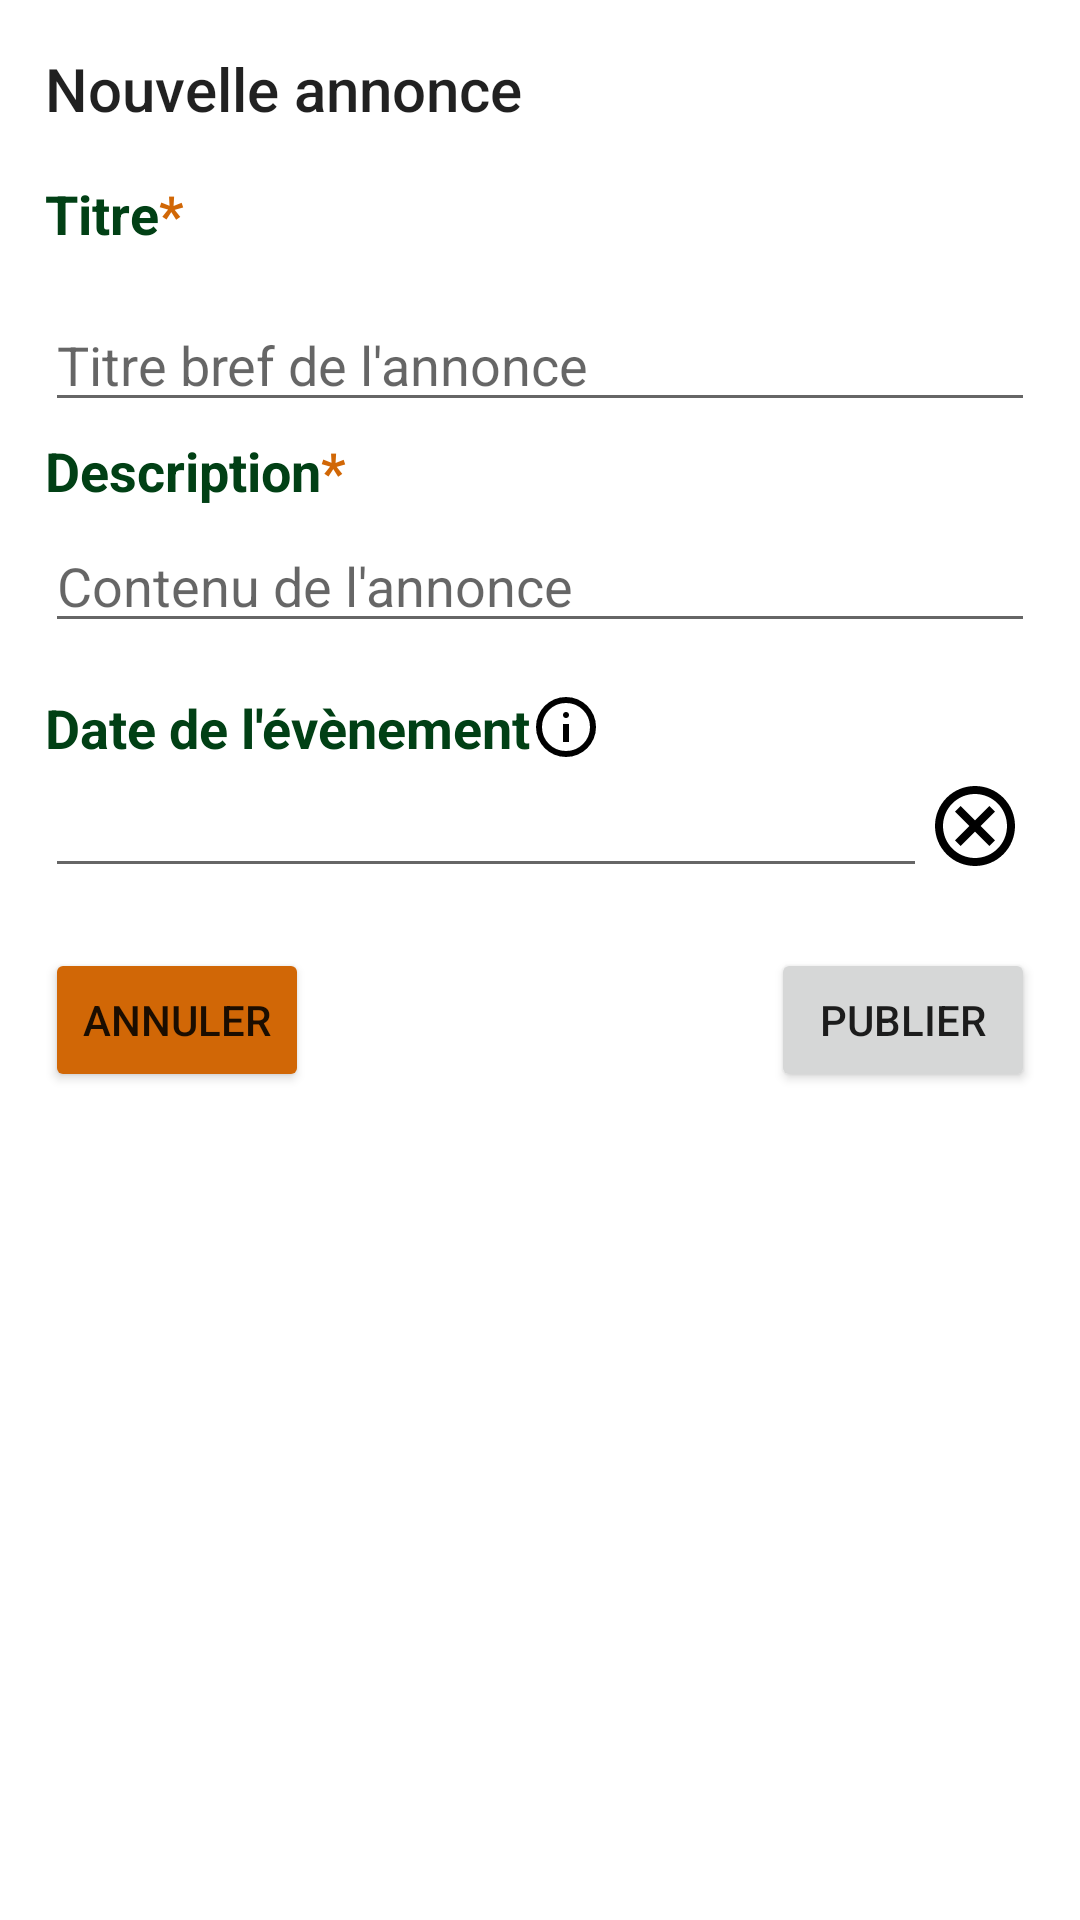

Write the Android layout XML for this screen, with the resource values it uses.
<!-- AndroidManifest.xml: application theme Theme.DecheTri -->
<!-- res/layout/fragment_new_announcement_dialog.xml -->
<?xml version="1.0" encoding="utf-8"?>
<LinearLayout xmlns:android="http://schemas.android.com/apk/res/android"
    xmlns:app="http://schemas.android.com/apk/res-auto"
    xmlns:tools="http://schemas.android.com/tools"
    android:layout_width="match_parent"
    android:layout_height="wrap_content"
    android:minWidth="300dp"
    android:maxHeight="500dp"
    android:layout_gravity="center"
    android:orientation="vertical"
    android:paddingHorizontal="15dp"
    tools:context=".ui.flux.NewAnnouncementFragmentDialog">

    <TextView
        style="@style/TextAppearance.AppCompat.Title"
        android:layout_width="match_parent"
        android:layout_height="wrap_content"
        android:layout_marginVertical="@dimen/activity_vertical_margin"
        android:text="@string/add_announcement_title" />

    <ScrollView
        android:layout_width="match_parent"
        android:layout_height="wrap_content">

        <LinearLayout
            android:layout_width="match_parent"
            android:layout_height="wrap_content"
            android:orientation="vertical">

            <LinearLayout
                android:layout_width="wrap_content"
                android:layout_height="wrap_content">

                <TextView
                    android:id="@+id/tv_title_label"
                    style="@style/LabelStyle"
                    android:layout_width="wrap_content"
                    android:layout_height="wrap_content"
                    android:text="@string/add_announcement_input_title" />

                <TextView
                    style="@style/LabelStyle"
                    android:layout_width="wrap_content"
                    android:layout_height="wrap_content"
                    android:text="@string/required_symbol"
                    android:textColor="@color/orange_700" />
            </LinearLayout>

            <EditText
                android:id="@+id/etxt_title"
                android:layout_width="match_parent"
                android:maxWidth="488dp"
                android:layout_height="wrap_content"
                android:layout_marginTop="16dp"
                android:layout_marginBottom="4dp"
                android:autofillHints="name"
                android:hint="@string/add_announcement_hint_title"
                android:inputType="text" />

            <LinearLayout
                android:layout_width="wrap_content"
                android:layout_height="wrap_content">

                <TextView
                    android:id="@+id/tv_description_label"
                    style="@style/LabelStyle"
                    android:layout_width="wrap_content"
                    android:layout_height="wrap_content"
                    android:text="@string/add_announcement_input_description" />

                <TextView
                    style="@style/LabelStyle"
                    android:layout_width="wrap_content"
                    android:layout_height="wrap_content"
                    android:text="@string/required_symbol"
                    android:textColor="@color/orange_700" />
            </LinearLayout>

            <EditText
                android:id="@+id/etxt_description"
                android:layout_width="match_parent"
                android:maxWidth="488dp"
                android:layout_height="wrap_content"
                android:layout_marginTop="4dp"
                android:layout_marginBottom="16dp"
                android:autofillHints="name"
                android:fontFamily="sans-serif"
                android:hint="@string/add_announcement_hint_description"
                android:inputType="textMultiLine" />

            <LinearLayout
                android:layout_width="match_parent"
                android:layout_height="wrap_content">

                <TextView
                    android:id="@+id/tv_date_label"
                    style="@style/LabelStyle"
                    android:layout_width="wrap_content"
                    android:layout_height="wrap_content"
                    android:labelFor="@id/et_date"
                    android:text="@string/add_announcement_event_date" />

                <ImageView
                    android:id="@+id/iv_date_picker"
                    android:layout_width="wrap_content"
                    android:layout_height="wrap_content"
                    android:contentDescription="@string/add_announcement_event_date"
                    android:src="@drawable/baseline_info_24" />
            </LinearLayout>

            <LinearLayout
                android:layout_width="match_parent"
                android:layout_height="wrap_content"
                android:orientation="horizontal"
                android:weightSum="4">

                <EditText
                    android:id="@+id/et_date"
                    android:layout_width="match_parent"
                    android:layout_height="wrap_content"
                    android:layout_weight="4"
                    android:autofillHints="date"
                    android:fontFamily="sans-serif"
                    android:inputType="datetime"
                    app:layout_constraintBottom_toBottomOf="parent"
                    app:layout_constraintStart_toStartOf="parent"
                    app:layout_constraintTop_toTopOf="parent" />

                <ImageView
                    android:id="@+id/iv_clear_date"
                    android:layout_width="wrap_content"
                    android:layout_height="match_parent"
                    android:layout_weight="1"
                    android:layout_marginEnd="4dp"
                    android:src="@drawable/outline_cancel_24"
                    app:layout_constraintBottom_toBottomOf="parent"
                    app:layout_constraintEnd_toStartOf="@+id/iv_date_picker"
                    app:layout_constraintTop_toTopOf="parent"
                    android:contentDescription="@string/clear_date" />
            </LinearLayout>
        </LinearLayout>
    </ScrollView>

    <androidx.constraintlayout.widget.ConstraintLayout
        android:layout_width="match_parent"
        android:layout_height="wrap_content"
        android:layout_gravity="fill_vertical"
        android:paddingVertical="20dp">

        <Button
            android:id="@+id/btn_cancel"
            android:layout_width="wrap_content"
            android:layout_height="wrap_content"
            android:text="@string/add_announcement_cancel"
            android:backgroundTint="@color/orange_700"
            app:layout_constraintBottom_toBottomOf="parent"
            app:layout_constraintStart_toStartOf="parent"
            app:layout_constraintTop_toTopOf="parent" />

        <Button
            android:id="@+id/btn_publish"
            android:layout_width="wrap_content"
            android:layout_height="wrap_content"
            android:text="@string/add_announcement_publish"
            app:layout_constraintBottom_toBottomOf="parent"
            app:layout_constraintEnd_toEndOf="parent"
            app:layout_constraintTop_toTopOf="parent" />
    </androidx.constraintlayout.widget.ConstraintLayout>
</LinearLayout>
<!-- resources referenced by this layout -->
<resources>
  <color name="orange_700">#D16706</color>
  <dimen name="activity_vertical_margin">16dp</dimen>
  <!-- drawable baseline_info_24 (drawable) -->
  <vector xmlns:android="http://schemas.android.com/apk/res/android"
      android:width="24dp"
      android:height="24dp"
      android:viewportWidth="960"
      android:viewportHeight="960"
      android:tint="#000000">
    <path
        android:pathData="M440,680h80v-240h-80v240ZM480,360q17,0 28.5,-11.5T520,320q0,-17 -11.5,-28.5T480,280q-17,0 -28.5,11.5T440,320q0,17 11.5,28.5T480,360ZM480,880q-83,0 -156,-31.5T197,763q-54,-54 -85.5,-127T80,480q0,-83 31.5,-156T197,197q54,-54 127,-85.5T480,80q83,0 156,31.5T763,197q54,54 85.5,127T880,480q0,83 -31.5,156T763,763q-54,54 -127,85.5T480,880ZM480,800q134,0 227,-93t93,-227q0,-134 -93,-227t-227,-93q-134,0 -227,93t-93,227q0,134 93,227t227,93ZM480,480Z"
        android:fillColor="@color/white_500" />
  </vector>
  <!-- drawable outline_cancel_24 (drawable) -->
  <vector xmlns:android="http://schemas.android.com/apk/res/android"
      android:height="32dp"
      android:tint="#000000"
      android:viewportHeight="24"
      android:viewportWidth="24"
      android:width="32dp">
  
      <path
          android:fillColor="@android:color/white"
          android:pathData="M12,2C6.47,2 2,6.47 2,12s4.47,10 10,10 10,-4.47 10,-10S17.53,2 12,2zM12,20c-4.41,0 -8,-3.59 -8,-8s3.59,-8 8,-8 8,3.59 8,8 -3.59,8 -8,8zM15.59,7L12,10.59 8.41,7 7,8.41 10.59,12 7,15.59 8.41,17 12,13.41 15.59,17 17,15.59 13.41,12 17,8.41z" />
  
  </vector>
  <string name="add_announcement_cancel">Annuler</string>
  <string name="add_announcement_event_date">Date de l\'évènement</string>
  <string name="add_announcement_hint_description">Contenu de l\'annonce</string>
  <string name="add_announcement_hint_title">Titre bref de l\'annonce</string>
  <string name="add_announcement_input_description">Description</string>
  <string name="add_announcement_input_title">Titre</string>
  <string name="add_announcement_publish">Publier</string>
  <string name="add_announcement_title">Nouvelle annonce</string>
  <string name="clear_date">The button to clear the date input</string>
  <string name="required_symbol">*</string>
  <style name="LabelStyle" parent="TextAppearance.AppCompat">
          
          <item name="android:textColor">@color/green_900</item>
          
          <item name="android:textSize">18sp</item>
          
          <item name="android:textStyle">bold</item>
      </style>
  <style name="Theme.DecheTri" parent="Theme.MaterialComponents.DayNight.DarkActionBar">
          
          <item name="colorPrimary">@color/purple_500</item>
          <item name="colorPrimaryVariant">@color/purple_700</item>
          <item name="colorOnPrimary">@color/white</item>
          
          <item name="colorSecondary">@color/teal_200</item>
          <item name="colorSecondaryVariant">@color/teal_700</item>
          <item name="colorOnSecondary">@color/black</item>
          
          <item name="android:statusBarColor">?attr/colorPrimaryVariant</item>
          
      </style>
  <color name="white_500">#E4F1E9</color>
  <color name="green_900">#014015</color>
  <color name="purple_500">#FF6200EE</color>
  <color name="purple_700">#FF3700B3</color>
  <color name="teal_200">#FF03DAC5</color>
  <color name="teal_700">#FF018786</color>
  <color name="black">#FF000000</color>
  <!-- not gathered from this repository: default colours our renderer supplied (Android Studio template values) -->
  <color name="white">#FFFFFFFF</color>
</resources>
